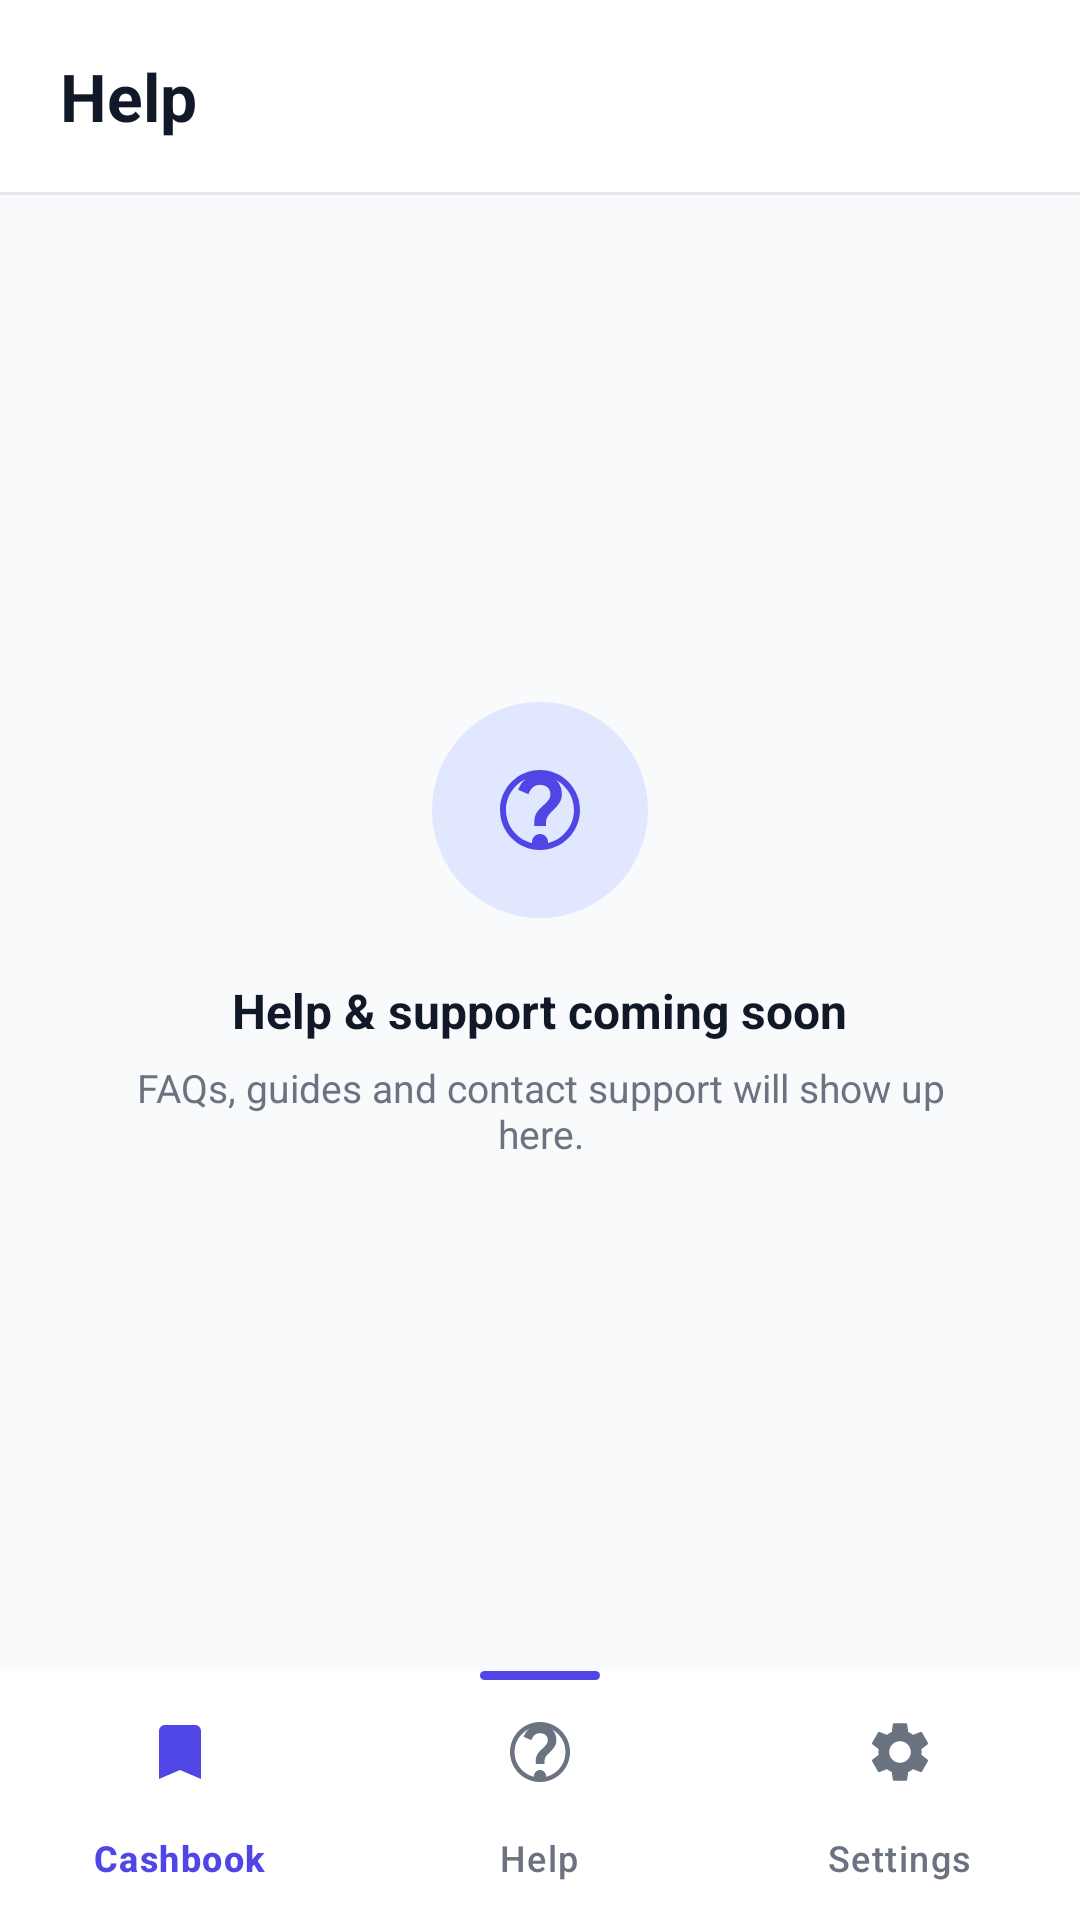

Write the Android layout XML for this screen, with the resource values it uses.
<!-- AndroidManifest.xml: application theme Theme.ElegenCashBook -->
<!-- res/layout/activity_help.xml -->
<?xml version="1.0" encoding="utf-8"?>
<androidx.constraintlayout.widget.ConstraintLayout
    xmlns:android="http://schemas.android.com/apk/res/android"
    xmlns:app="http://schemas.android.com/apk/res-auto"
    android:id="@+id/help_root"
    android:layout_width="match_parent"
    android:layout_height="match_parent"
    android:background="@color/surface_page">

    
    <LinearLayout
        android:id="@+id/help_top_bar"
        android:layout_width="0dp"
        android:layout_height="64dp"
        android:background="@color/surface"
        android:gravity="center_vertical"
        android:orientation="horizontal"
        android:paddingStart="20dp"
        android:paddingEnd="20dp"
        app:layout_constraintEnd_toEndOf="parent"
        app:layout_constraintStart_toStartOf="parent"
        app:layout_constraintTop_toTopOf="parent">

        <TextView
            android:layout_width="0dp"
            android:layout_height="wrap_content"
            android:layout_weight="1"
            android:text="Help"
            android:textColor="@color/text_dark"
            android:textSize="22sp"
            android:textStyle="bold" />
    </LinearLayout>

    <View
        android:layout_width="0dp"
        android:layout_height="1dp"
        android:background="@color/surface_gray"
        app:layout_constraintEnd_toEndOf="parent"
        app:layout_constraintStart_toStartOf="parent"
        app:layout_constraintTop_toBottomOf="@id/help_top_bar" />

    
    <LinearLayout
        android:layout_width="0dp"
        android:layout_height="0dp"
        android:orientation="vertical"
        android:gravity="center"
        android:paddingHorizontal="32dp"
        app:layout_constraintBottom_toTopOf="@id/nav_indicator_row"
        app:layout_constraintEnd_toEndOf="parent"
        app:layout_constraintStart_toStartOf="parent"
        app:layout_constraintTop_toBottomOf="@id/help_top_bar">

        <FrameLayout
            android:layout_width="72dp"
            android:layout_height="72dp"
            android:background="@drawable/round_shape"
            android:backgroundTint="@color/icon_chip_bg">

            <ImageView
                android:layout_width="32dp"
                android:layout_height="32dp"
                android:layout_gravity="center"
                android:src="@drawable/ic_nav_help"
                app:tint="@color/brand" />
        </FrameLayout>

        <TextView
            android:layout_width="wrap_content"
            android:layout_height="wrap_content"
            android:layout_marginTop="20dp"
            android:text="Help &amp; support coming soon"
            android:textColor="@color/text_dark"
            android:textSize="16sp"
            android:textStyle="bold" />

        <TextView
            android:layout_width="wrap_content"
            android:layout_height="wrap_content"
            android:layout_marginTop="6dp"
            android:gravity="center"
            android:text="FAQs, guides and contact support will show up here."
            android:textColor="@color/text_muted"
            android:textSize="13sp" />
    </LinearLayout>

    
    <LinearLayout
        android:id="@+id/nav_indicator_row"
        android:layout_width="0dp"
        android:layout_height="3dp"
        android:orientation="horizontal"
        android:background="@color/surface"
        app:layout_constraintBottom_toTopOf="@id/help_bottom_navigation"
        app:layout_constraintEnd_toEndOf="@id/help_bottom_navigation"
        app:layout_constraintStart_toStartOf="@id/help_bottom_navigation">

        <FrameLayout android:layout_width="0dp" android:layout_height="match_parent" android:layout_weight="1" />

        <FrameLayout android:layout_width="0dp" android:layout_height="match_parent" android:layout_weight="1">
            <View android:layout_width="40dp" android:layout_height="3dp" android:layout_gravity="center" android:background="@drawable/bg_nav_indicator" />
        </FrameLayout>

        <FrameLayout android:layout_width="0dp" android:layout_height="match_parent" android:layout_weight="1" />
    </LinearLayout>

    <com.google.android.material.bottomnavigation.BottomNavigationView
        android:id="@+id/help_bottom_navigation"
        android:layout_width="0dp"
        android:layout_height="wrap_content"
        android:background="@color/surface"
        app:itemIconTint="@color/nav_tab_tint"
        app:itemTextColor="@color/nav_tab_tint"
        app:labelVisibilityMode="labeled"
        app:layout_constraintBottom_toBottomOf="parent"
        app:layout_constraintEnd_toEndOf="parent"
        app:layout_constraintStart_toStartOf="parent"
        app:menu="@menu/bottom_nav_menu" />

</androidx.constraintlayout.widget.ConstraintLayout>
<!-- resources referenced by this layout -->
<resources>
  <color name="brand">#FF4F46E5</color>
  <color name="icon_chip_bg">#FFE0E7FF</color>
  <color name="surface">#FFFFFFFF</color>
  <color name="surface_gray">#FFE5E7EB</color>
  <color name="surface_page">#FFF8FAFC</color>
  <color name="text_dark">#FF111827</color>
  <color name="text_muted">#FF6B7280</color>
  <!-- drawable bg_nav_indicator (drawable) -->
  <?xml version="1.0" encoding="utf-8"?>
  <shape xmlns:android="http://schemas.android.com/apk/res/android"
      android:shape="rectangle">
      <solid android:color="#4F46E5" />
      <corners android:radius="2dp" />
  </shape>
  <!-- drawable ic_nav_help (drawable) -->
  <?xml version="1.0" encoding="utf-8"?>
  <vector xmlns:android="http://schemas.android.com/apk/res/android"
      android:width="24dp"
      android:height="24dp"
      android:viewportWidth="24"
      android:viewportHeight="24"
      android:tint="@color/text_dark">
      <path
          android:fillColor="@android:color/white"
          android:pathData="M11.07,12.85c0.77,-1.39 2.25,-2.21 3.11,-3.44 0.91,-1.29 0.4,-3.7 -2.18,-3.7 -1.69,0 -2.52,1.28 -2.87,2.34L6.54,6.96C7.25,4.83 9.18,3 11.99,3c2.35,0 3.96,1.07 4.78,2.41 0.7,1.15 1.11,3.3 0.03,4.9 -1.2,1.77 -2.35,2.31 -2.97,3.45 -0.25,0.46 -0.35,0.76 -0.35,2.24h-2.89c-0.01,-0.78 -0.13,-2.05 0.48,-3.15zM14,20c0,1.1 -0.9,2 -2,2s-2,-0.9 -2,-2 0.9,-2 2,-2 2,0.9 2,2z" />
      <path
          android:fillColor="@android:color/white"
          android:pathData="M12,2C6.48,2 2,6.48 2,12s4.48,10 10,10 10,-4.48 10,-10S17.52,2 12,2zM12,20.5c-4.69,0 -8.5,-3.81 -8.5,-8.5S7.31,3.5 12,3.5s8.5,3.81 8.5,8.5 -3.81,8.5 -8.5,8.5z" />
  </vector>
  <!-- drawable round_shape (drawable) -->
  <?xml version="1.0" encoding="utf-8"?>
  <shape xmlns:android="http://schemas.android.com/apk/res/android"
      android:shape="oval">
      <solid android:color="@color/surface_gray" />
  </shape>
  <style name="Theme.ElegenCashBook" parent="Base.Theme.ElegenCashBook" />
  <style name="Base.Theme.ElegenCashBook" parent="Theme.Material3.DayNight.NoActionBar">
          <item name="colorPrimary">@color/brand</item>
          <item name="colorOnPrimary">@color/white</item>
          <item name="android:statusBarColor">@color/surface_page</item>
          <item name="android:navigationBarColor">@color/surface_page</item>
          <item name="android:windowLightStatusBar">true</item>
          <item name="android:windowLightNavigationBar">true</item>
          <item name="android:windowBackground">@color/surface_page</item>
      </style>
  <color name="white">#FFFFFFFF</color>
</resources>
